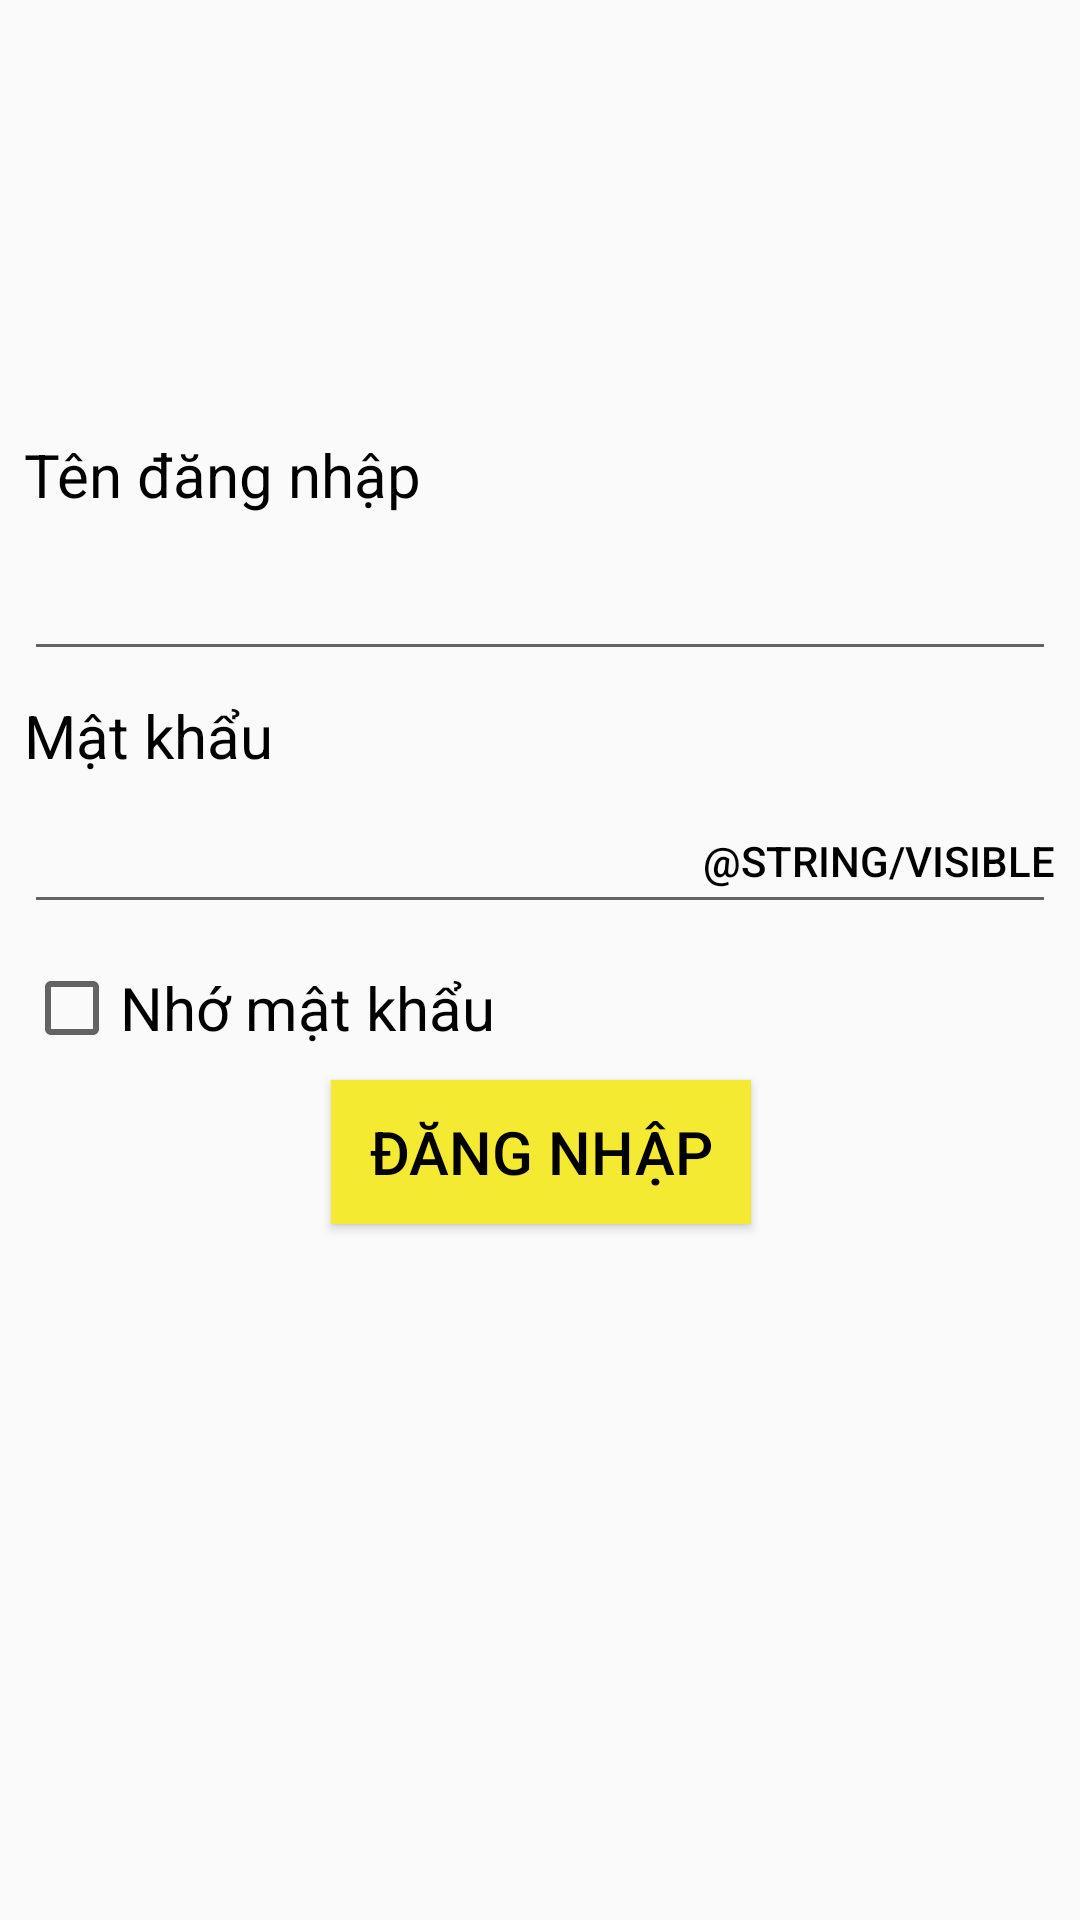

Here is an Android app screen rendered from its layout file. Give the layout XML and the strings, colors and styles it references.
<!-- AndroidManifest.xml: application theme AppTheme -->
<!-- res/layout/activity_login.xml -->
<?xml version="1.0" encoding="utf-8"?>
<android.support.constraint.ConstraintLayout xmlns:android="http://schemas.android.com/apk/res/android"
    xmlns:app="http://schemas.android.com/apk/res-auto"
    xmlns:tools="http://schemas.android.com/tools"
    android:layout_width="match_parent"
    android:layout_height="match_parent"
    android:background="@color/bgrLogin"
    android:orientation="vertical">

    <TextView
        android:id="@+id/textView"
        android:layout_width="match_parent"
        android:layout_height="wrap_content"
        android:layout_marginBottom="8dp"
        android:layout_marginEnd="8dp"
        android:layout_marginStart="8dp"
        android:layout_marginTop="8dp"
        android:text="@string/user_name"
        android:textColor="@android:color/background_dark"
        android:textSize="20sp"
        app:layout_constraintBottom_toTopOf="@+id/login_screen_txt_user_name"
        app:layout_constraintEnd_toEndOf="@+id/login_screen_txt_user_name"
        app:layout_constraintHorizontal_bias="0.25"
        app:layout_constraintStart_toStartOf="@+id/login_screen_txt_user_name"
        app:layout_constraintTop_toTopOf="parent"
        app:layout_constraintVertical_bias="1.0" />

    <EditText
        android:id="@+id/login_screen_txt_user_name"
        android:layout_width="match_parent"
        android:layout_height="wrap_content"
        android:layout_marginBottom="8dp"
        android:layout_marginEnd="8dp"
        android:layout_marginStart="8dp"
        android:ems="10"
        android:inputType="textPersonName"
        android:textColor="@android:color/background_dark"
        android:textSize="20sp"
        app:layout_constraintBottom_toTopOf="@+id/textView2"
        app:layout_constraintEnd_toEndOf="@+id/textView2"
        app:layout_constraintStart_toStartOf="@+id/textView2" />

    <TextView
        android:id="@+id/textView2"
        android:layout_width="match_parent"
        android:layout_height="wrap_content"
        android:layout_marginBottom="8dp"
        android:layout_marginEnd="8dp"
        android:layout_marginStart="8dp"
        android:text="@string/user_password"
        android:textColor="@android:color/background_dark"
        android:textSize="20sp"
        app:layout_constraintBottom_toTopOf="@+id/login_screen_txt_user_password"
        app:layout_constraintEnd_toEndOf="@+id/login_screen_txt_user_password"
        app:layout_constraintStart_toStartOf="@+id/login_screen_txt_user_password" />

    <EditText
        android:id="@+id/login_screen_txt_user_password"
        android:layout_width="match_parent"
        android:layout_height="wrap_content"
        android:layout_marginBottom="52dp"
        android:layout_marginEnd="8dp"
        android:layout_marginStart="8dp"
        android:ems="10"
        android:inputType="textPassword"
        android:textColor="@android:color/background_dark"
        app:layout_constraintBottom_toTopOf="@+id/login_screen_btn_login"
        app:layout_constraintEnd_toEndOf="@+id/login_screen_btn_login"
        app:layout_constraintHorizontal_bias="0.468"
        app:layout_constraintStart_toStartOf="@+id/login_screen_btn_login" />

    <Button
        android:id="@+id/login_screen_btn_login"
        android:layout_width="140dp"
        android:layout_height="wrap_content"
        android:layout_gravity="center"
        android:layout_marginBottom="232dp"
        android:layout_marginEnd="8dp"
        android:layout_marginStart="8dp"
        android:background="@color/colorAccent"
        android:text="@string/login"
        android:textColor="@android:color/background_dark"
        android:textSize="20sp"
        app:layout_constraintBottom_toBottomOf="parent"
        app:layout_constraintEnd_toEndOf="parent"
        app:layout_constraintHorizontal_bias="0.502"
        app:layout_constraintStart_toStartOf="parent" />

    <CheckBox
        android:id="@+id/activity_login_chk_password_remember"
        android:layout_width="wrap_content"
        android:layout_height="wrap_content"
        android:layout_marginBottom="8dp"
        android:layout_marginEnd="8dp"
        android:layout_marginStart="8dp"
        android:layout_marginTop="12dp"
        android:text="@string/PASSWORD_REMEMBER"
        android:textColor="@android:color/background_dark"
        android:textSize="20sp"
        app:layout_constraintBottom_toTopOf="@+id/login_screen_btn_login"
        app:layout_constraintEnd_toEndOf="parent"
        app:layout_constraintHorizontal_bias="0.0"
        app:layout_constraintStart_toStartOf="parent"
        app:layout_constraintTop_toBottomOf="@+id/login_screen_txt_user_password"
        app:layout_constraintVertical_bias="0.0" />

    <Button
        android:id="@+id/activity_login_btn_visibility_password"
        android:layout_width="wrap_content"
        android:layout_height="wrap_content"
        android:layout_marginEnd="8dp"
        android:layout_marginTop="8dp"
        android:background="@null"
        android:elevation="0dp"
        android:freezesText="false"
        android:hapticFeedbackEnabled="false"
        android:singleLine="false"
        android:text="@string/Visible"
        android:textColor="@android:color/background_dark"
        app:layout_constraintBottom_toBottomOf="@+id/login_screen_txt_user_password"
        app:layout_constraintEnd_toEndOf="@+id/login_screen_txt_user_password"
        app:layout_constraintTop_toTopOf="@+id/login_screen_txt_user_password"
        app:layout_constraintVertical_bias="0.8" />

</android.support.constraint.ConstraintLayout>
<!-- resources referenced by this layout -->
<resources>
  <color name="colorAccent">#f4ea32</color>
  <string name="PASSWORD_REMEMBER">Nhớ mật khẩu</string>
  <string name="login">Đăng nhập</string>
  <string name="user_name">Tên đăng nhập</string>
  <string name="user_password">Mật khẩu</string>
  <style name="AppTheme" parent="Theme.AppCompat.Light.NoActionBar">
          
          <item name="colorPrimary">@color/colorPrimary</item>
          <item name="colorPrimaryDark">@color/colorPrimaryDark</item>
          <item name="colorAccent">@color/colorAccent</item>
      </style>
  <color name="colorPrimary">#3f51b5</color>
  <color name="colorPrimaryDark">#303F9F</color>
</resources>
